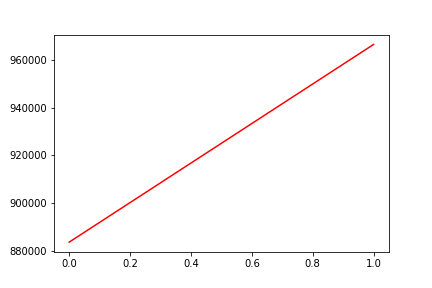

Source data for this figure (header and first rows):
, date, assets
0, 0, 883534
1, 20160728, 966521
